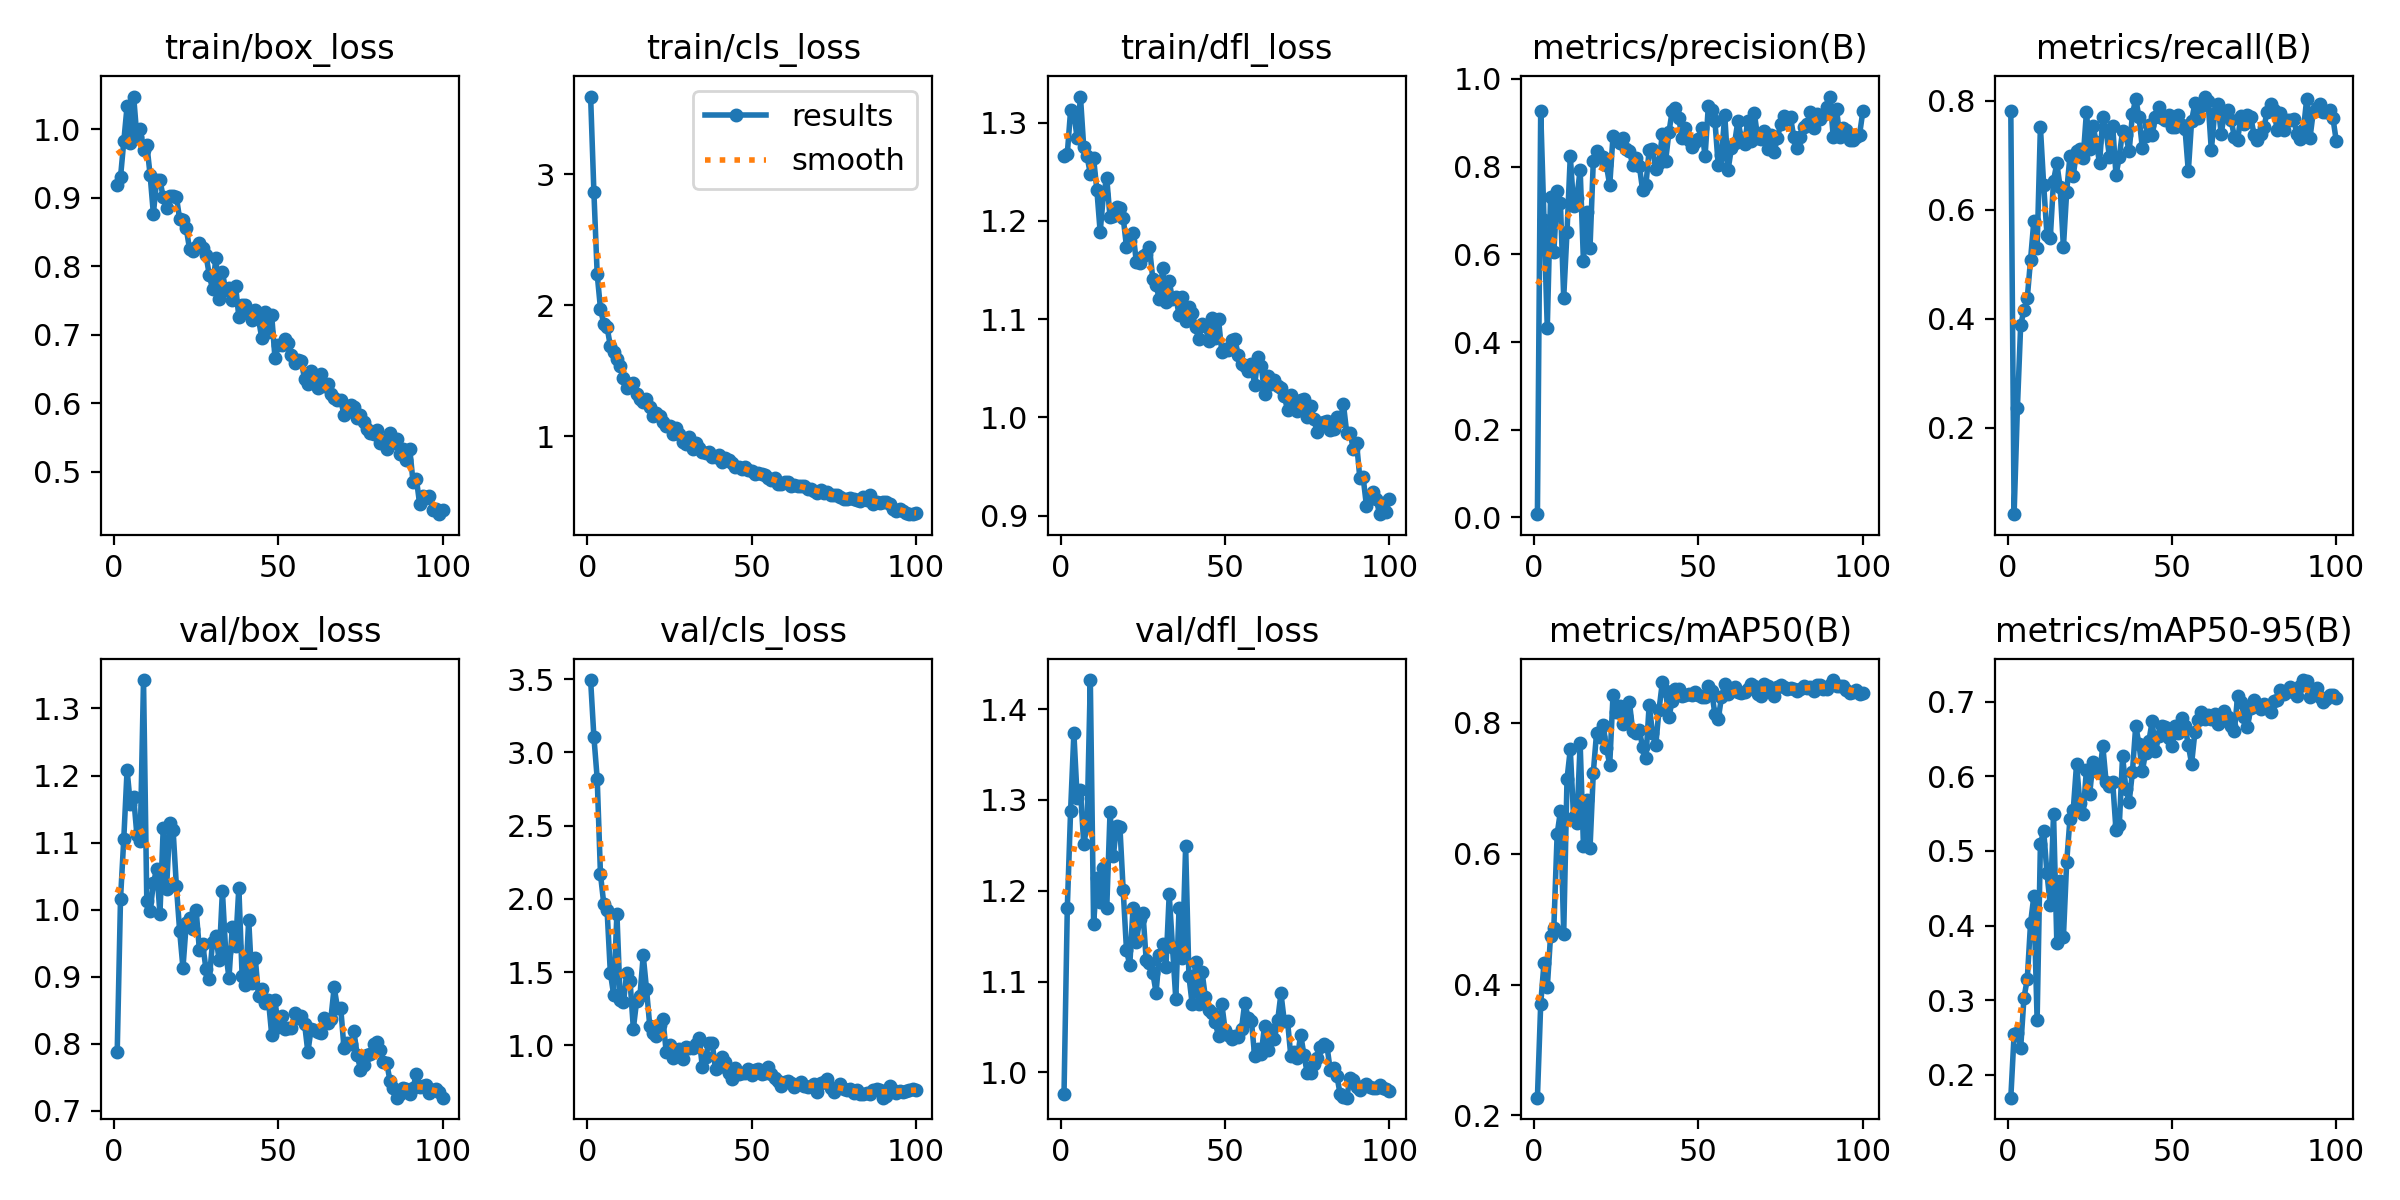

The data file committed next to this chart (first rows):
epoch, time, train/box_loss, train/cls_loss, train/dfl_loss, metrics/precision(B), metrics/recall(B), metrics/mAP50(B), metrics/mAP50-95(B), val/box_loss, val/cls_loss, val/dfl_loss, lr/pg0, lr/pg1, lr/pg2
1, 9.514, 0.9189, 3.592, 1.266, 0.00747, 0.7804, 0.2271, 0.1693, 0.7881, 3.493, 0.976, 0.0002166, 0.0002166, 0.0002166
2, 14.47, 0.9298, 2.861, 1.268, 0.926, 0.04179, 0.3702, 0.2545, 1.016, 3.104, 1.181, 0.0004371, 0.0004371, 0.0004371
3, 19.36, 0.9824, 2.235, 1.312, 0.6794, 0.2361, 0.4329, 0.2565, 1.106, 2.821, 1.288, 0.0006532, 0.0006532, 0.0006532
4, 24.23, 1.034, 1.974, 1.309, 0.4324, 0.3888, 0.3956, 0.236, 1.208, 2.167, 1.374, 0.0008083, 0.0008083, 0.0008083
5, 29.06, 0.9804, 1.856, 1.284, 0.7312, 0.416, 0.4746, 0.3031, 1.157, 1.967, 1.302, 0.0008, 0.0008, 0.0008
6, 33.92, 1.048, 1.833, 1.326, 0.6046, 0.4375, 0.487, 0.328, 1.168, 1.927, 1.311, 0.0007918, 0.0007918, 0.0007918
7, 38.78, 0.9885, 1.688, 1.275, 0.745, 0.5084, 0.6295, 0.4029, 1.111, 1.497, 1.252, 0.0007835, 0.0007835, 0.0007835
8, 43.66, 1.001, 1.639, 1.266, 0.7169, 0.579, 0.6646, 0.4391, 1.103, 1.346, 1.272, 0.0007753, 0.0007753, 0.0007753
9, 48.5, 0.9694, 1.59, 1.248, 0.5013, 0.5294, 0.4776, 0.2729, 1.342, 1.899, 1.432, 0.000767, 0.000767, 0.000767
10, 53.37, 0.9778, 1.532, 1.263, 0.6512, 0.752, 0.7135, 0.5088, 1.012, 1.312, 1.164, 0.0007588, 0.0007588, 0.0007588
11, 58.23, 0.9339, 1.447, 1.231, 0.8238, 0.6449, 0.7592, 0.5274, 0.9975, 1.293, 1.214, 0.0007505, 0.0007505, 0.0007505
12, 63.08, 0.8766, 1.37, 1.189, 0.711, 0.5547, 0.6554, 0.47, 1.039, 1.496, 1.188, 0.0007423, 0.0007423, 0.0007423
13, 67.95, 0.9264, 1.4, 1.227, 0.7295, 0.5477, 0.6473, 0.4273, 1.061, 1.438, 1.225, 0.000734, 0.000734, 0.000734
14, 72.81, 0.9257, 1.404, 1.244, 0.7932, 0.6536, 0.7687, 0.5499, 0.9936, 1.114, 1.181, 0.0007258, 0.0007258, 0.0007258
15, 77.7, 0.9006, 1.324, 1.203, 0.5847, 0.6852, 0.612, 0.3767, 1.122, 1.303, 1.286, 0.0007175, 0.0007175, 0.0007175
16, 82.55, 0.8855, 1.281, 1.205, 0.6956, 0.6416, 0.6817, 0.4603, 1.031, 1.334, 1.238, 0.0007093, 0.0007093, 0.0007093
17, 87.33, 0.9019, 1.259, 1.214, 0.615, 0.5315, 0.6079, 0.3844, 1.129, 1.614, 1.272, 0.0007011, 0.0007011, 0.0007011
18, 92.17, 0.9029, 1.28, 1.213, 0.8123, 0.6336, 0.7236, 0.4854, 1.119, 1.386, 1.271, 0.0006928, 0.0006928, 0.0006928
19, 97, 0.9015, 1.223, 1.203, 0.8365, 0.6993, 0.7846, 0.5434, 1.035, 1.131, 1.201, 0.0006846, 0.0006846, 0.0006846
20, 101.8, 0.8686, 1.153, 1.174, 0.8236, 0.6625, 0.7776, 0.5553, 0.9678, 1.083, 1.135, 0.0006763, 0.0006763, 0.0006763
21, 106.6, 0.868, 1.18, 1.179, 0.822, 0.7081, 0.7967, 0.6166, 0.9131, 1.064, 1.118, 0.0006681, 0.0006681, 0.0006681
22, 111.4, 0.8554, 1.155, 1.188, 0.8027, 0.711, 0.7613, 0.5641, 0.9794, 1.137, 1.182, 0.0006598, 0.0006598, 0.0006598
23, 116.2, 0.8253, 1.106, 1.158, 0.7577, 0.6945, 0.736, 0.5491, 0.9873, 1.177, 1.143, 0.0006516, 0.0006516, 0.0006516
24, 121, 0.8223, 1.076, 1.157, 0.8702, 0.7789, 0.8421, 0.609, 0.9708, 0.9545, 1.169, 0.0006433, 0.0006433, 0.0006433
25, 125.8, 0.828, 1.075, 1.164, 0.8622, 0.7122, 0.8168, 0.577, 0.9993, 1.005, 1.176, 0.0006351, 0.0006351, 0.0006351
26, 130.7, 0.8337, 1.016, 1.166, 0.8534, 0.7539, 0.8256, 0.6193, 0.9404, 0.9133, 1.124, 0.0006268, 0.0006268, 0.0006268
27, 135.5, 0.8272, 1.06, 1.173, 0.8654, 0.7238, 0.7981, 0.6079, 0.9486, 0.9509, 1.12, 0.0006186, 0.0006186, 0.0006186
28, 140.3, 0.8161, 1.02, 1.141, 0.8405, 0.6854, 0.8097, 0.6045, 0.9114, 0.9734, 1.11, 0.0006103, 0.0006103, 0.0006103
29, 145, 0.7878, 0.9585, 1.134, 0.8349, 0.7708, 0.8308, 0.6401, 0.8962, 0.9066, 1.088, 0.0006021, 0.0006021, 0.0006021
30, 149.8, 0.7663, 0.9403, 1.12, 0.8039, 0.7438, 0.7874, 0.5921, 0.9516, 0.9871, 1.129, 0.0005938, 0.0005938, 0.0005938
31, 154.7, 0.8121, 0.9901, 1.152, 0.8199, 0.6974, 0.7845, 0.5875, 0.9613, 0.9829, 1.142, 0.0005856, 0.0005856, 0.0005856
32, 159.5, 0.7527, 0.8989, 1.117, 0.8022, 0.7532, 0.7885, 0.5919, 0.9247, 0.9787, 1.116, 0.0005774, 0.0005774, 0.0005774
33, 164.3, 0.791, 0.9459, 1.138, 0.7468, 0.6637, 0.7627, 0.5276, 1.028, 1.007, 1.196, 0.0005691, 0.0005691, 0.0005691
34, 169.2, 0.7648, 0.9101, 1.12, 0.7578, 0.6969, 0.7457, 0.5343, 0.9372, 1.052, 1.138, 0.0005609, 0.0005609, 0.0005609
35, 174.1, 0.7682, 0.8815, 1.122, 0.8382, 0.7454, 0.8274, 0.6275, 0.898, 0.8515, 1.081, 0.0005526, 0.0005526, 0.0005526
36, 178.9, 0.7513, 0.872, 1.104, 0.8406, 0.7365, 0.7844, 0.5831, 0.9739, 0.9229, 1.181, 0.0005444, 0.0005444, 0.0005444
37, 183.8, 0.7714, 0.8764, 1.123, 0.7954, 0.7072, 0.7655, 0.5655, 0.9453, 1.017, 1.126, 0.0005361, 0.0005361, 0.0005361
38, 188.6, 0.7263, 0.8396, 1.098, 0.8089, 0.7753, 0.8198, 0.6061, 1.033, 1.013, 1.249, 0.0005279, 0.0005279, 0.0005279
39, 193.4, 0.7435, 0.8398, 1.112, 0.8744, 0.8037, 0.8615, 0.6678, 0.9007, 0.8362, 1.106, 0.0005196, 0.0005196, 0.0005196
40, 198.2, 0.7437, 0.8527, 1.106, 0.8132, 0.7702, 0.8482, 0.6432, 0.8871, 0.8549, 1.075, 0.0005114, 0.0005114, 0.0005114
41, 203, 0.7321, 0.8055, 1.092, 0.878, 0.714, 0.8079, 0.6069, 0.9851, 0.9184, 1.121, 0.0005031, 0.0005031, 0.0005031
42, 207.8, 0.7213, 0.8307, 1.079, 0.9268, 0.7358, 0.8336, 0.632, 0.8899, 0.8853, 1.075, 0.0004949, 0.0004949, 0.0004949
43, 212.6, 0.7355, 0.814, 1.095, 0.9336, 0.755, 0.8512, 0.6473, 0.9276, 0.8137, 1.111, 0.0004866, 0.0004866, 0.0004866
44, 217.4, 0.7226, 0.7912, 1.093, 0.9104, 0.7371, 0.8519, 0.6737, 0.8708, 0.7682, 1.083, 0.0004784, 0.0004784, 0.0004784
45, 222.2, 0.6946, 0.7642, 1.078, 0.8661, 0.771, 0.84, 0.6338, 0.8815, 0.8456, 1.068, 0.0004701, 0.0004701, 0.0004701
46, 227.1, 0.7329, 0.761, 1.101, 0.8873, 0.7893, 0.8428, 0.6535, 0.8602, 0.807, 1.065, 0.0004619, 0.0004619, 0.0004619
47, 231.9, 0.7038, 0.7506, 1.081, 0.8611, 0.7683, 0.8439, 0.6676, 0.8654, 0.8133, 1.055, 0.0004537, 0.0004537, 0.0004537
48, 236.7, 0.7281, 0.7616, 1.1, 0.8451, 0.7652, 0.8419, 0.6664, 0.8132, 0.8119, 1.04, 0.0004454, 0.0004454, 0.0004454
49, 241.5, 0.6656, 0.7392, 1.066, 0.8556, 0.7748, 0.8464, 0.651, 0.8646, 0.8353, 1.076, 0.0004372, 0.0004372, 0.0004372
50, 246.3, 0.6857, 0.7331, 1.07, 0.8639, 0.7528, 0.842, 0.6413, 0.8248, 0.7961, 1.047, 0.0004289, 0.0004289, 0.0004289
51, 251.2, 0.6853, 0.713, 1.069, 0.8871, 0.7514, 0.8395, 0.6671, 0.8421, 0.829, 1.042, 0.0004207, 0.0004207, 0.0004207
52, 256, 0.6942, 0.718, 1.079, 0.8235, 0.7739, 0.8388, 0.6575, 0.8216, 0.8413, 1.037, 0.0004124, 0.0004124, 0.0004124
53, 260.8, 0.6874, 0.7076, 1.079, 0.9388, 0.7561, 0.8564, 0.6782, 0.8237, 0.8076, 1.04, 0.0004042, 0.0004042, 0.0004042
54, 265.6, 0.6709, 0.704, 1.063, 0.929, 0.7481, 0.8479, 0.6671, 0.8235, 0.8102, 1.039, 0.0003959, 0.0003959, 0.0003959
55, 270.4, 0.6586, 0.6787, 1.054, 0.9047, 0.6704, 0.8129, 0.6417, 0.8462, 0.8553, 1.048, 0.0003877, 0.0003877, 0.0003877
56, 275.3, 0.6631, 0.6622, 1.052, 0.804, 0.7635, 0.8053, 0.617, 0.8391, 0.8061, 1.077, 0.0003794, 0.0003794, 0.0003794
57, 280.6, 0.6613, 0.6767, 1.047, 0.8266, 0.7953, 0.8389, 0.6592, 0.842, 0.778, 1.06, 0.0003712, 0.0003712, 0.0003712
58, 285.4, 0.6352, 0.6378, 1.054, 0.9171, 0.7684, 0.8592, 0.6761, 0.8299, 0.7582, 1.057, 0.0003629, 0.0003629, 0.0003629
59, 290.3, 0.6273, 0.6313, 1.033, 0.7925, 0.7902, 0.8436, 0.6863, 0.7875, 0.7258, 1.018, 0.0003547, 0.0003547, 0.0003547
60, 295.1, 0.647, 0.6462, 1.062, 0.8415, 0.8078, 0.8511, 0.6763, 0.8226, 0.7517, 1.026, 0.0003464, 0.0003464, 0.0003464
... 40 more rows
